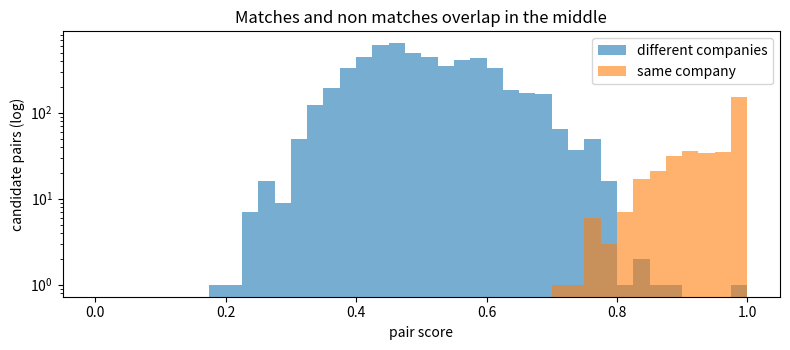
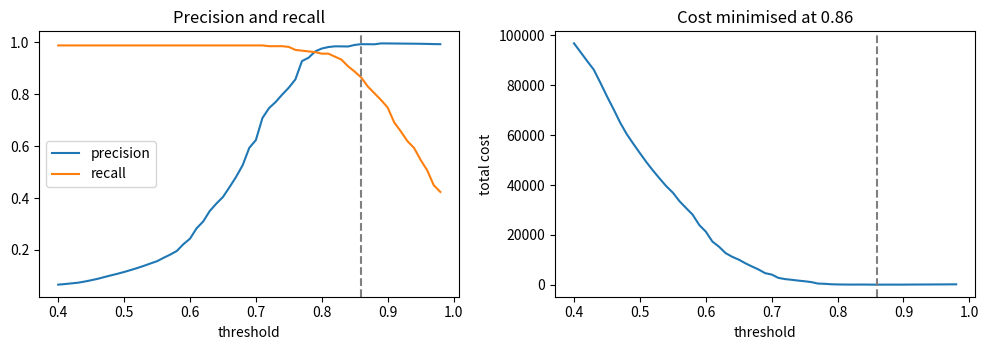

Write Python code to recreate these figures, in order.
%pip install -q numpy matplotlib

import re
import random
import difflib
from collections import defaultdict

import numpy as np
import matplotlib.pyplot as plt

random.seed(7)
np.random.seed(7)

BASE = ['brightfield', 'harrow', 'kestrel', 'lumen', 'marlow', 'northgate', 'oakridge', 'pellam',
        'quarry hill', 'redwater', 'saltmarsh', 'tidewell', 'upton', 'vantage', 'westbrook', 'yarrow',
        'ashcombe', 'bellmont', 'corran', 'dunmore', 'elmstead', 'fernway', 'glenrock', 'holloway']
SUFFIX = ['inc', 'corp', 'corporation', 'ltd', 'llc', 'group', 'holdings', '']
STREETS = ['market st', 'high st', 'main st', 'king rd', 'park ave', 'river rd', 'mill lane']
CITIES = ['london', 'leeds', 'bristol', 'york', 'bath', 'derby']

def typo(s, p=0.08):
    out = []
    for ch in s:
        r = random.random()
        if r < p / 3 and ch.isalpha():
            continue                                   # drop a letter
        elif r < 2 * p / 3 and ch.isalpha():
            out.append(random.choice('abcdefghijklmnopqrstuvwxyz'))  # wrong letter
        else:
            out.append(ch)
    return ''.join(out)

entities = []
for i in range(400):
    stem = random.choice(BASE) + ('' if random.random() < 0.5 else ' ' + random.choice(['labs', 'energy', 'foods', 'systems', 'bank']))
    entities.append({'id': i,
                     'name': stem + ' ' + random.choice(SUFFIX),
                     'street': f'{random.randint(1, 300)} {random.choice(STREETS)}',
                     'city': random.choice(CITIES),
                     'postcode': f'{random.choice("ABCDEFGH")}{random.randint(1, 20)} {random.randint(1, 9)}{random.choice("XYZ")}'})

# Branches: a second legal entity with the same name in the same city, a few doors away and in
# the same postcode district. These are the pairs that tempt a matcher into a false merge.
for e in random.sample(entities, 50):
    sib = dict(e, id=len(entities))
    sib['street'] = f"{int(e['street'].split()[0]) + random.randint(2, 40)} {e['street'].split(' ', 1)[1]}"
    sib['postcode'] = e['postcode'][:-2] + str(random.randint(1, 9)) + random.choice('XYZ')
    entities.append(sib)

def render_crm(e):
    return {'src': 'crm', 'truth': e['id'], 'name': e['name'].title() + random.choice(['', '.', ',']),
            'address': f"{e['street'].title()}, {e['city'].title()}", 'postcode': e['postcode']}

def render_billing(e):
    name = typo(e['name'].upper())
    if random.random() < 0.3:
        name = name.replace('CORPORATION', 'CORP').replace('LIMITED', 'LTD')
    pc = e['postcode'].replace(' ', '') if random.random() < 0.5 else e['postcode']
    if random.random() < 0.05:
        pc = pc[:-1] + random.choice('XYZ')            # a wrong last character
    if random.random() < 0.06:
        pc = ''                                        # never captured in billing
    return {'src': 'billing', 'truth': e['id'], 'name': name,
            'address': typo(f"{e['street']} {e['city']}".upper(), 0.04), 'postcode': pc}

# Not every customer is in both systems, which is normal in the field.
crm = [render_crm(e) for e in entities if random.random() < 0.9]
billing = [render_billing(e) for e in entities if random.random() < 0.85]
true_pairs = {(i, j) for i, a in enumerate(crm) for j, b in enumerate(billing) if a['truth'] == b['truth']}
print(len(crm), 'crm records,', len(billing), 'billing records,', len(true_pairs), 'true matches')
for r in (crm[0], billing[0]):
    print(r)

LEGAL = {'inc', 'corp', 'corporation', 'ltd', 'limited', 'llc', 'group', 'holdings', 'co'}

def norm_name(s):
    s = re.sub(r'[^a-z0-9 ]', ' ', s.lower())
    return ' '.join(t for t in s.split() if t not in LEGAL)

def norm_pc(s):
    return re.sub(r'\s', '', s.upper())

def norm_addr(s):
    s = re.sub(r'[^a-z0-9 ]', ' ', s.lower())
    s = re.sub(r'\bstreet\b', 'st', s)
    s = re.sub(r'\broad\b', 'rd', s)
    return ' '.join(s.split())

for r in crm + billing:
    r['n_name'], r['n_pc'], r['n_addr'] = norm_name(r['name']), norm_pc(r['postcode']), norm_addr(r['address'])

print(crm[0]['name'], '->', crm[0]['n_name'])
print(billing[0]['name'], '->', billing[0]['n_name'])

def district(pc):
    m = re.match(r'[A-Z]+\d+', pc)
    return m.group(0) if m else None

def nkey(v):
    return v if v else object()                        # a missing key never shares a block

def block(records, keyfns):
    idx = defaultdict(set)
    for i, r in enumerate(records):
        for name, fn in keyfns.items():
            idx[(name, nkey(fn(r)))].add(i)
    return idx

keyfns = {'district': lambda r: district(r['n_pc']), 'name3': lambda r: r['n_name'][:3]}
for chosen in (['district'], ['name3'], ['district', 'name3']):
    fns = {k: keyfns[k] for k in chosen}
    a_idx, b_idx = block(crm, fns), block(billing, fns)
    cands = set()
    for key, ai in a_idx.items():
        for i in ai:
            for j in b_idx.get(key, ()):
                cands.add((i, j))
    kept = len(cands & true_pairs) / len(true_pairs)
    print(f'{"+".join(chosen):<15} candidates {len(cands):>6} of {len(crm) * len(billing):>6}   true matches kept {kept:.1%}')
candidates = cands

def sim(a, b):
    return difflib.SequenceMatcher(None, a, b).ratio()

def score(a, b):
    name = sim(a['n_name'], b['n_name'])
    addr = sim(a['n_addr'], b['n_addr'])
    if not a['n_pc'] or not b['n_pc']:
        pc = 0.5                                       # unknown, neither evidence for nor against
    else:
        pc = 1.0 if a['n_pc'] == b['n_pc'] else (0.5 if district(a['n_pc']) == district(b['n_pc']) else 0.0)
    return 0.5 * name + 0.3 * addr + 0.2 * pc

pairs = sorted(candidates)
scores = np.array([score(crm[i], billing[j]) for i, j in pairs])
is_true = np.array([(i, j) in true_pairs for i, j in pairs])

fig, ax = plt.subplots(figsize=(8, 3.6))
bins = np.linspace(0, 1, 41)
ax.hist(scores[~is_true], bins=bins, alpha=0.6, label='different companies')
ax.hist(scores[is_true], bins=bins, alpha=0.6, label='same company')
ax.set_yscale('log')
ax.set_xlabel('pair score')
ax.set_ylabel('candidate pairs (log)')
ax.legend()
ax.set_title('Matches and non matches overlap in the middle')
plt.tight_layout()
plt.show()

def at(t):
    pred = scores >= t
    tp = int((pred & is_true).sum())
    fp = int((pred & ~is_true).sum())
    fn = len(true_pairs) - tp                      # includes matches lost by blocking
    return tp, fp, fn

ts = np.linspace(0.4, 0.98, 59)
prec, rec = [], []
for t in ts:
    tp, fp, fn = at(t)
    prec.append(tp / max(tp + fp, 1))
    rec.append(tp / (tp + fn))

# Agreed with the customer: a false merge costs 20 units of analyst clean up and risk,
# a missed match costs 1 unit (a duplicate stays).
COST_FP, COST_FN = 20, 1
cost = [COST_FP * at(t)[1] + COST_FN * at(t)[2] for t in ts]
best = ts[int(np.argmin(cost))]

fig, (a1, a2) = plt.subplots(1, 2, figsize=(10, 3.6))
a1.plot(ts, prec, label='precision')
a1.plot(ts, rec, label='recall')
a1.axvline(best, ls='--', color='gray')
a1.set_xlabel('threshold'); a1.legend(); a1.set_title('Precision and recall')
a2.plot(ts, cost)
a2.axvline(best, ls='--', color='gray')
a2.set_xlabel('threshold'); a2.set_ylabel('total cost'); a2.set_title(f'Cost minimised at {best:.2f}')
plt.tight_layout()
plt.show()
tp, fp, fn = at(best)
print(f'threshold {best:.2f}: {tp} matched, {fp} false merges, {fn} missed')

print('\nhow the best threshold moves with the cost of a false merge:')
for c_fp in (1, 5, 20, 100):
    c = [c_fp * at(t)[1] + COST_FN * at(t)[2] for t in ts]
    t = ts[int(np.argmin(c))]
    tp, fp, fn = at(t)
    print(f'  false merge costs {c_fp:>3}x a miss -> threshold {t:.2f}  ({fp} false merges, {fn} missed)')

def band(lo, hi):
    auto = scores >= hi
    review = (scores >= lo) & (scores < hi)
    fp_auto = int((auto & ~is_true).sum())
    tp_total = int(((auto | review) & is_true).sum())   # assume reviewers decide correctly
    return int(review.sum()), fp_auto, tp_total / len(true_pairs)

print(f'{"low":>5} {"high":>5} {"to review":>10} {"auto false merges":>18} {"recall":>7}')
for lo, hi in ((0.84, 0.88), (0.80, 0.90), (0.75, 0.92), (0.70, 0.95)):
    n, fpa, r = band(lo, hi)
    print(f'{lo:>5.2f} {hi:>5.2f} {n:>10} {fpa:>18} {r:>7.1%}')

lo, hi = 0.80, 0.90
queue = [(scores[k], is_true[k], crm[i]['name'], billing[j]['name'], crm[i]['address'], billing[j]['address'])
         for k, (i, j) in enumerate(pairs) if lo <= scores[k] < hi]
random.shuffle(queue)
print('\nsample of the review queue an analyst would see (truth shown for you, not for them):')
for sc, t, a, b, aa, ab in sorted(queue[:10], reverse=True):
    print(f'  {sc:.2f} {"same" if t else "DIFF"}  {a:<26} | {b:<26} | {aa:<24} | {ab}')
